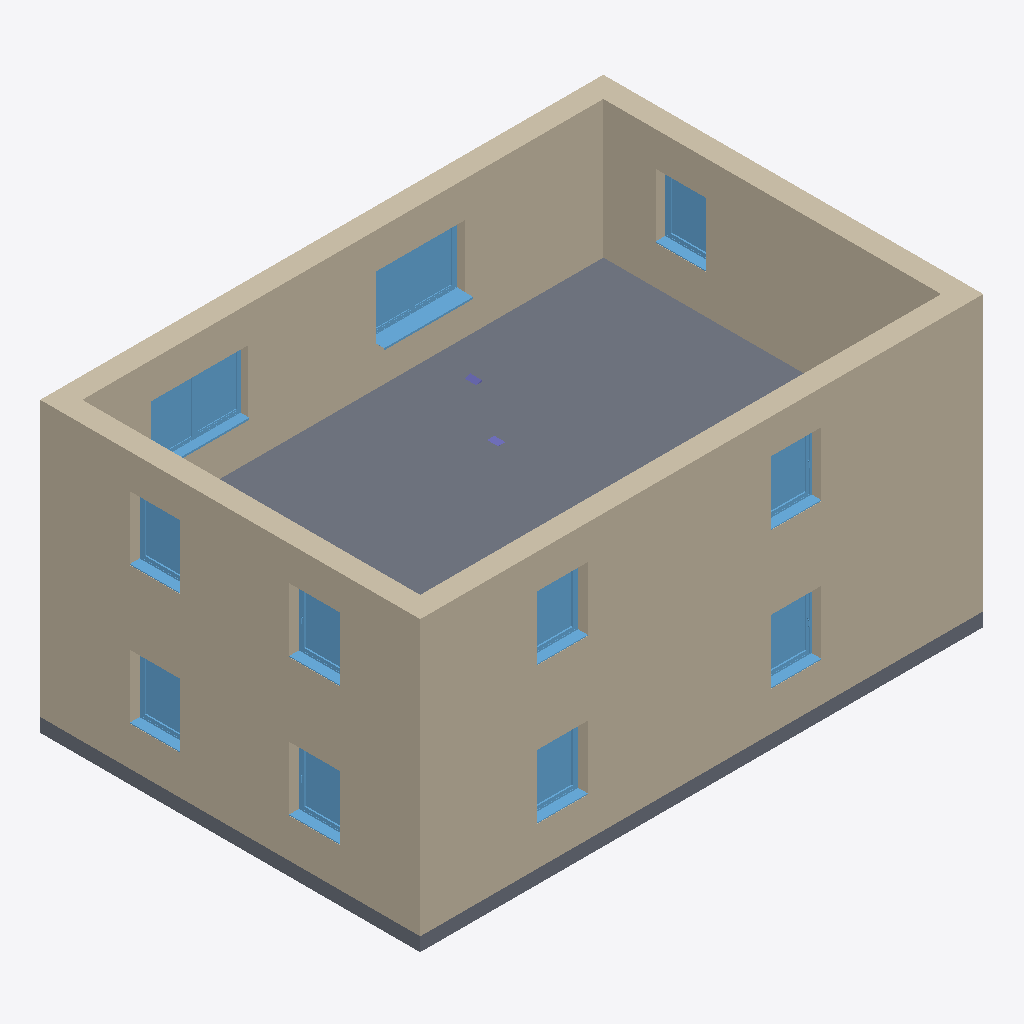
Isometric view of an IFC building model (IFC-SPF (STEP), schema IFC4, length unit metre), seen from the south-west, elements coloured by IFC class: 11 windows (light blue), 7 walls (beige), 2 slabs (grey), 2 columns (violet).
Extent 12.4 m × 8.3 m × 6.3 m (x, y, z). Elements (34): 14 IfcWindow, 11 IfcWall, 4 IfcColumn, 3 IfcDoor, 2 IfcSlab.

HEADER;
FILE_DESCRIPTION(('ViewDefinition [ReferenceView_V1.2]','RevitIdentifiers [ContentGUID: 3058a696-2744-4bb1-9cf5-21c491758b7f, VersionGUID: fe47f2ff-ff3f-490e-a2ed-be261089975f, NumberOfSaves: 4]','CoordinateReference [CoordinateBase: Gemeinsam genutzte Koordinaten]','ExchangeRequirement [Architecture]'),'2;1');
FILE_NAME('v5-house-4.ifc','2026-04-06T19:28:44+01:00',(''),(''),'ODA SDAI 25.12','Autodesk Revit 26.0.4.409 (DEU) - IFC 26.0.4.409','');
FILE_SCHEMA(('IFC4'));
ENDSEC;
DATA;
#29=IFCPROJECT('0mMAQM9qHBiPpr8SHkYdIF',#18,'2018_01',$,$,'','Projekt  Status',(#24),#4551);
#35=IFCSITE('0mMAQM9qHBiPpr8SHkYdID',#18,'Default',$,$,#34,$,$,.ELEMENT.,(48,8,15,359802),(11,34,47,783432),0.0,$,$);
#3620=IFCWALL('3WJxCV0ff1c97$D$NM504U',#18,'Basiswand:Ziegel+WD hart 300+160:2531286',$,'Basiswand:Ziegel+WD hart 300+160',#3572,#3576,'2531286',.NOTDEFINED.);
#3992=IFCSLAB('3WJxCV0ff1c97$D$NM504W',#18,'Geschossdecke:STB 200:2531304',$,'Geschossdecke:STB 200',#3979,#3991,'2531304',.FLOOR.);
#207=IFCWALL('0L31DdahH90gObAE66OeX5',#18,'Basiswand:Ziegel+WD hart 300+160:2522715',$,'Basiswand:Ziegel+WD hart 300+160',#138,#142,'2522715',.NOTDEFINED.);
#3750=IFCWALL('3WJxCV0ff1c97$D$NM504G',#18,'Basiswand:Ziegel+WD hart 300+160:2531288',$,'Basiswand:Ziegel+WD hart 300+160',#3702,#3706,'2531288',.NOTDEFINED.);
#3816=IFCWALL('3WJxCV0ff1c97$D$NM504H',#18,'Basiswand:Ziegel+WD hart 300+160:2531289',$,'Basiswand:Ziegel+WD hart 300+160',#3768,#3772,'2531289',.NOTDEFINED.);
#477=IFCWALL('0L31DdahH90gObAE66OdQ6',#18,'Basiswand:Ziegel+WD hart 300+160:2523288',$,'Basiswand:Ziegel+WD hart 300+160',#418,#422,'2523288',.NOTDEFINED.);
#3684=IFCWALL('3WJxCV0ff1c97$D$NM504V',#18,'Basiswand:Ziegel+WD hart 300+160:2531287',$,'Basiswand:Ziegel+WD hart 300+160',#3639,#3643,'2531287',.NOTDEFINED.);
#514=IFCSLAB('0L31DdahH90gObAE66OdQX',#18,'Bodenplatte:STB 300:2523327',$,'Bodenplatte:STB 300',#494,#513,'2523327',.BASESLAB.);
#3879=IFCWINDOW('3WJxCV0ff1c97$D$NM504K',#18,'FE 2 tlg - DrehKipp mit Stulp:2000 x 1400:2531292',$,'FE 2 tlg - DrehKipp mit Stulp:2000 x 1400',#4492,#3875,'2531292',2.250000000000001,2.000000000000005,.WINDOW.,.NOTDEFINED.,$);
#3859=IFCWINDOW('3WJxCV0ff1c97$D$NM504J',#18,'FE 2 tlg - 1 Nurglasecke-konfigurierbar:2000 x 1400:2531291',$,'FE 2 tlg - 1 Nurglasecke-konfigurierbar:2000 x 1400',#4463,#3855,'2531291',2.250000000000001,2.275278198181175,.WINDOW.,.NOTDEFINED.,$);
#3921=IFCWINDOW('3WJxCV0ff1c97$D$NM504M',#18,'FE 1 tlg - DrehKipp:1100 x 1400:2531294',$,'FE 1 tlg - DrehKipp:1100 x 1400',#4377,#3917,'2531294',2.2500000000000044,1.1000000000000014,.WINDOW.,.NOTDEFINED.,$);
#1743=IFCWINDOW('3y3B4PA1L7u9chKTF5TeGx',#18,'FE 1 tlg - DrehKipp:1100 x 1400:2526915',$,'FE 1 tlg - DrehKipp:1100 x 1400',#4308,#1739,'2526915',2.2500000000000044,1.1000000000000014,.WINDOW.,.NOTDEFINED.,$);
#3900=IFCWINDOW('3WJxCV0ff1c97$D$NM504L',#18,'FE 1 tlg - DrehKipp:1100 x 1400:2531293',$,'FE 1 tlg - DrehKipp:1100 x 1400',#4550,#3896,'2531293',2.2500000000000044,1.1000000000000014,.WINDOW.,.NOTDEFINED.,$);
#1764=IFCWINDOW('3y3B4PA1L7u9chKTF5TeNy',#18,'FE 1 tlg - DrehKipp:1100 x 1400:2526980',$,'FE 1 tlg - DrehKipp:1100 x 1400',#4107,#1760,'2526980',2.2500000000000044,1.1000000000000014,.WINDOW.,.NOTDEFINED.,$);
#3963=IFCWINDOW('3WJxCV0ff1c97$D$NM504e',#18,'FE 1 tlg - DrehKipp:1100 x 1400:2531296',$,'FE 1 tlg - DrehKipp:1100 x 1400',#4435,#3959,'2531296',2.2500000000000044,1.1000000000000014,.WINDOW.,.NOTDEFINED.,$);
#1785=IFCWINDOW('3y3B4PA1L7u9chKTF5TeN1',#18,'FE 1 tlg - DrehKipp:1100 x 1400:2527033',$,'FE 1 tlg - DrehKipp:1100 x 1400',#4136,#1781,'2527033',2.2500000000000044,1.1000000000000014,.WINDOW.,.NOTDEFINED.,$);
#3942=IFCWINDOW('3WJxCV0ff1c97$D$NM504N',#18,'FE 1 tlg - DrehKipp:1100 x 1400:2531295',$,'FE 1 tlg - DrehKipp:1100 x 1400',#4406,#3938,'2531295',2.2500000000000044,1.1000000000000014,.WINDOW.,.NOTDEFINED.,$);
#958=IFCWINDOW('0L31DdahH90gObAE66Od$r',#18,'FE 1 tlg - DrehKipp:1100 x 1400:2525675',$,'FE 1 tlg - DrehKipp:1100 x 1400',#4279,#954,'2525675',2.2500000000000044,1.1000000000000014,.WINDOW.,.NOTDEFINED.,$);
#3838=IFCWINDOW('3WJxCV0ff1c97$D$NM504I',#18,'FE 1 tlg - DrehKipp:1100 x 1400:2531290',$,'FE 1 tlg - DrehKipp:1100 x 1400',#4521,#3834,'2531290',2.2500000000000044,1.1000000000000014,.WINDOW.,.NOTDEFINED.,$);
#400=IFCWALL('0L31DdahH90gObAE66Oecl',#18,'Basiswand:Ziegel+WD hart 300+160:2523057',$,'Basiswand:Ziegel+WD hart 300+160',#339,#343,'2523057',.NOTDEFINED.);
#664=IFCCOLUMN('0L31DdahH90gObAE66OdvQ',#18,'STB Stütze - rechteckig:STB 250 x 250:2525252',$,'STB Stütze - rechteckig:STB 250 x 250',#663,#661,'2525252',.COLUMN.);
#601=IFCCOLUMN('0L31DdahH90gObAE66Od7$',#18,'Holz Stütze - rechteckig:Holz 160 x 240:2525153',$,'Holz Stütze - rechteckig:Holz 160 x 240',#600,#597,'2525153',.COLUMN.);
ENDSEC;
